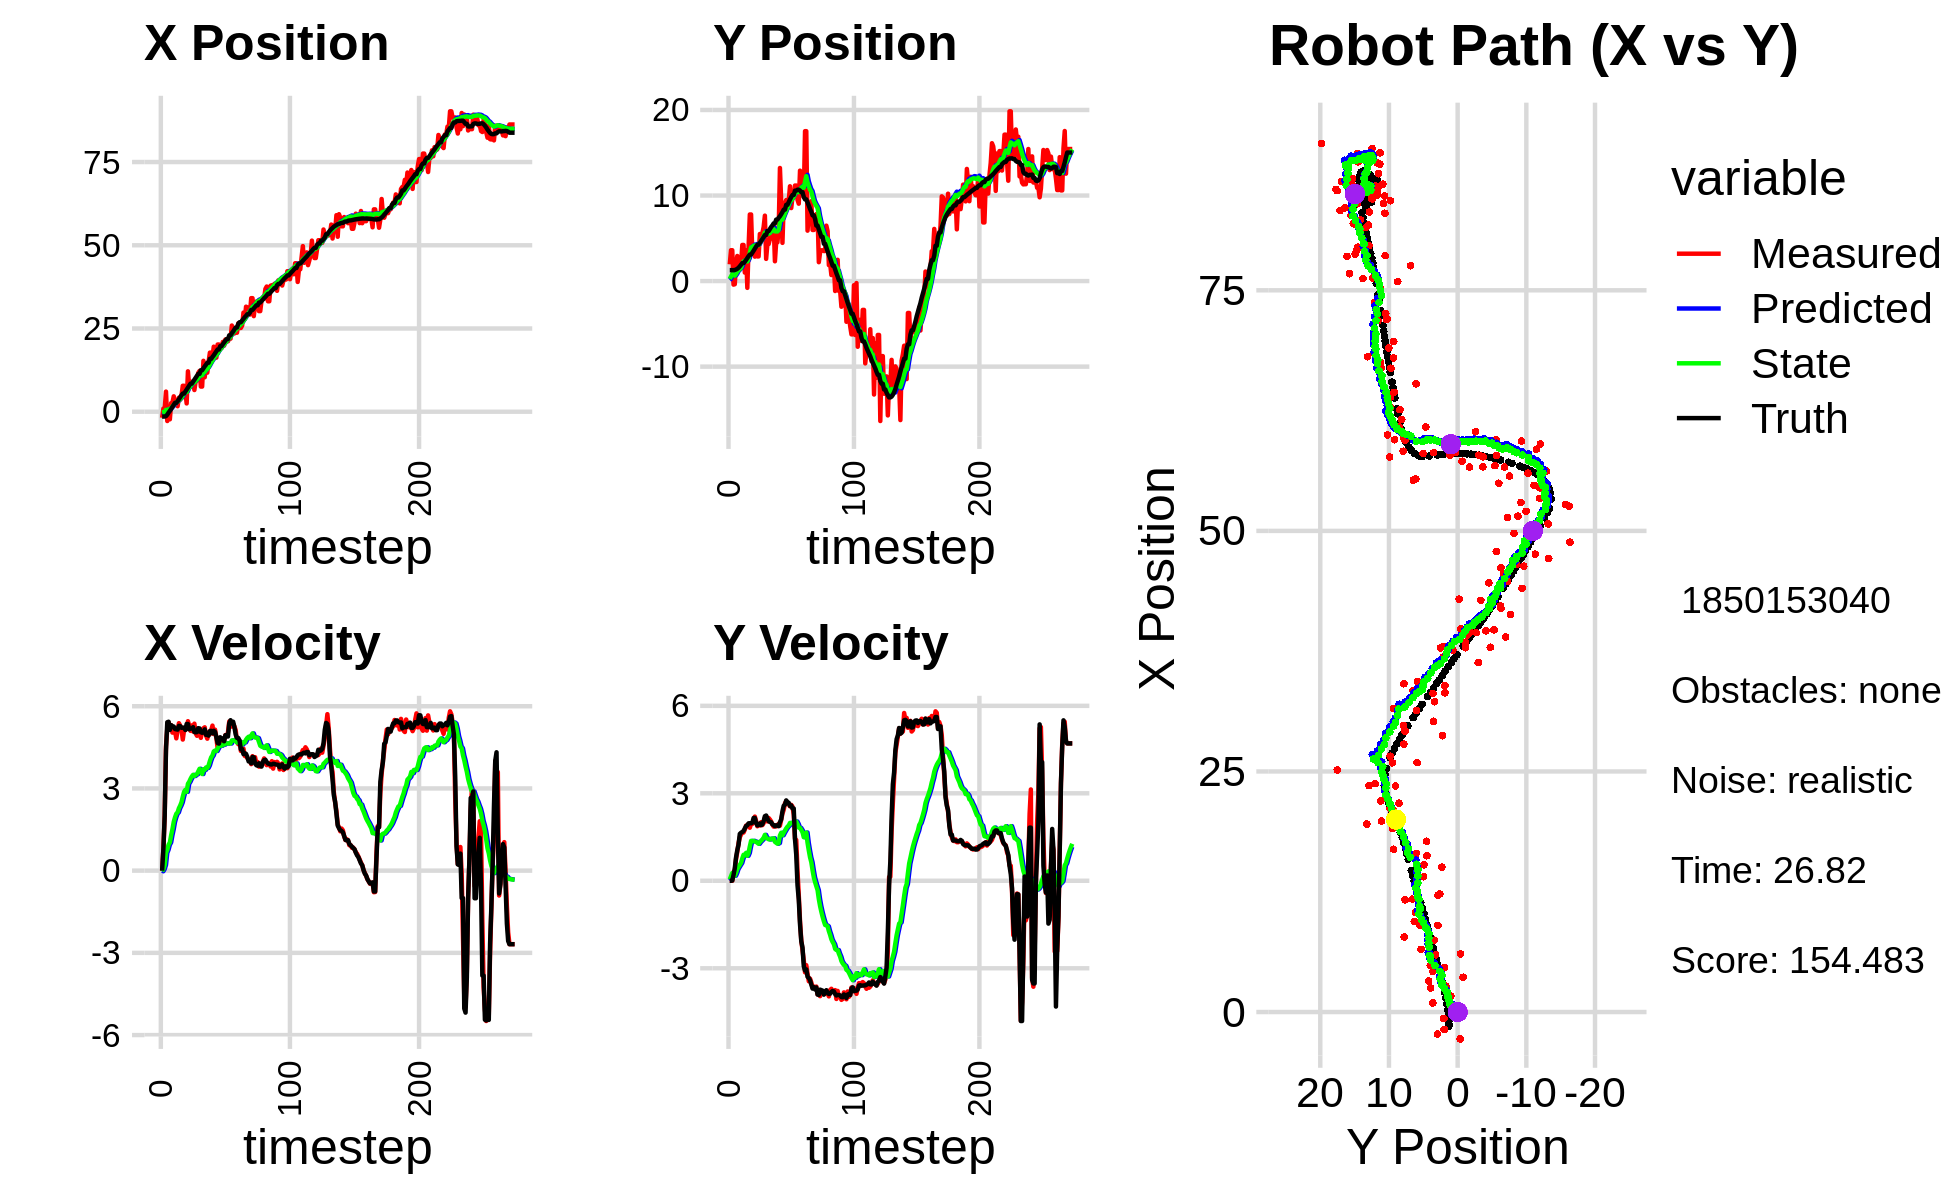

Data behind this chart, as committed beside it:
-1.816497325824716125e+00, 1.957131206995637918e+00, 0.000000000000000000e+00, 0.000000000000000000e+00, 0.000000000000000000e+00, 0.000000000000000000e+00, 0.000000000000000000e+00, 0.000000000000000000e+00, -1.310882427906059911e-01, 1.221030261798021488e-01, 0.000000000000000000e+00, 0.000000000000000000e+00, -1.455412506825347396e+00, 1.277266979547156511e+00, 0.000000000000000000e+00, 0.000000000000000000e+00, 0.000000000000000000e+00, -5.162624875083565712e-04
-1.816497325824716125e+00, 1.957131206995637918e+00, 0.000000000000000000e+00, 0.000000000000000000e+00, -1.310882427906059911e-01, 1.221030261798021488e-01, 0.000000000000000000e+00, 0.000000000000000000e+00, -2.433150920625982150e-01, 2.535557944458638469e-01, -2.198464542609035802e-02, 4.446022767266184783e-02, -1.455412506825347396e+00, 1.277266979547156511e+00, 0.000000000000000000e+00, 0.000000000000000000e+00, 0.000000000000000000e+00, -2.682706399355083704e-04
9.494439367134231977e-01, 3.605369328916449234e+00, 8.069999619006402725e-01, 1.774186396189529234e-04, -2.455135566052072393e-01, 2.580018172131300358e-01, -2.198464542609035802e-02, 4.446022767266184783e-02, -1.496328988588149222e-01, 5.310110670419527779e-01, 5.681064089452754484e-02, 1.561131861473076810e-01, -1.455412506825347396e+00, 1.277266979547156511e+00, 8.000000000000000444e-01, 0.000000000000000000e+00, 8.000000119209289551e-01, -2.198496222263202071e-04
9.494439367134231977e-01, 3.605369328916449234e+00, 2.029999922330907314e+00, 4.462947232342909980e-04, -1.439518347693621581e-01, 5.466223856566835293e-01, 5.681064089452754484e-02, 1.561131861473076810e-01, -1.660429089460291330e-02, 8.178962797949775876e-01, 2.049425576498166146e-01, 2.654319248132530618e-01, -1.455412506825347396e+00, 1.277266979547156511e+00, 2.000000000000000000e+00, 8.999999999999999320e-03, 2.000000000000000000e+00, -2.198496222263202071e-04
6.041708350899380520e+00, -4.143991969933972230e-01, 4.538959491901089827e+00, 3.020691764125734702e-01, 3.889964870378750939e-03, 8.444394722763028938e-01, 2.049425576498166146e-01, 2.654319248132530618e-01, 5.485979521609580800e-01, 7.230057677799678340e-01, 6.464611201877834556e-01, 2.137591498707019089e-01, -1.315668701806552043e+00, 1.277863094265367261e+00, 4.395999999999999908e+00, 1.970000000000000084e-01, 4.400000095367431641e+00, -6.645232439041137695e-02
-2.795159220002673806e+00, -3.693548181682498877e-01, 5.187524943902220187e+00, 3.452314104631740710e-01, 6.132440641797364256e-01, 7.443816827670379777e-01, 6.464611201877834556e-01, 2.137591498707019089e-01, 5.460234173672080527e-01, 6.362341225681493739e-01, 7.628511284866918984e-01, 1.733534410604799791e-01, -8.882318729859524087e-01, 1.292960192818819909e+00, 5.416999999999999815e+00, 4.239999999999999880e-01, 5.434000015258789062e+00, -6.645232439041137695e-02
-6.742045873281173884e-01, 2.016588731223770914e+00, 5.412277501351250741e+00, 7.427107710516428485e-01, 6.223085302158772869e-01, 6.535694666741973524e-01, 7.628511284866918984e-01, 1.733534410604799791e-01, 7.116721664476153286e-01, 8.255338618464000966e-01, 9.454896792588503018e-01, 2.704134168373445446e-01, -2.697283023107898137e-01, 1.352667672253391240e+00, 5.434000000000000163e+00, 8.010000000000000453e-01, 5.493000030517578125e+00, -1.363752484321594238e-01
-2.283496975761910797e+00, 2.933250499802921407e+00, 5.310251072145157458e+00, 9.913813670829967339e-01, 8.062211343735004032e-01, 8.525752035301346066e-01, 9.454896792588503018e-01, 2.704134168373445446e-01, 7.621732986166716017e-01, 1.112132827150138503e+00, 1.028553298235934221e+00, 4.043468623493962077e-01, 2.396711117677991776e-01, 1.432764722828884230e+00, 5.136000000000000121e+00, 1.048999999999999932e+00, 5.242000102996826172e+00, -1.845672726631164551e-01
2.582651615788940536e+00, 1.673824591534152084e+00, 5.308631769345388385e+00, 1.289494388729907293e+00, 8.650286284402650683e-01, 1.152567513385078124e+00, 1.028553298235934221e+00, 4.043468623493962077e-01, 1.165789189748405841e+00, 1.250517046775605046e+00, 1.291773605473912401e+00, 4.737639812636693648e-01, 8.399060970296983175e-01, 1.558435602650231733e+00, 5.309000000000000163e+00, 1.235999999999999988e+00, 5.451000213623046875e+00, -2.382901608943939209e-01
2.737349152939990482e+00, 1.793666926820248531e+00, 5.037839530877370464e+00, 1.491539749817755389e+00, 1.294966550295796992e+00, 1.297893444901971893e+00, 1.291773605473912401e+00, 4.737639812636693648e-01, 1.557498539622596434e+00, 1.398448797842250402e+00, 1.512064827424935753e+00, 5.447799095656165047e-01, 1.452069640271137940e+00, 1.723131341930756122e+00, 5.272000000000000242e+00, 1.606999999999999984e+00, 5.552999973297119141e+00, -2.878449559211730957e-01
4.628906369153902745e+00, 1.937902309192006900e+00, 5.040583007462280385e+00, 1.585300633411336646e+00, 1.708705022365089921e+00, 1.452926788798811986e+00, 1.512064827424935753e+00, 5.447799095656165047e-01, 2.074118937552257957e+00, 1.552420509851060393e+00, 1.777990269043290938e+00, 6.127909347484001845e-01, 2.058289885704506883e+00, 1.908466888362114089e+00, 5.259000000000000341e+00, 1.647999999999999909e+00, 5.511000156402587891e+00, -3.047126233577728271e-01
3.212365746656499432e+00, 4.222288622509864808e+00, 5.088286702291089370e+00, 1.656060880219241138e+00, 2.251917964456587207e+00, 1.613699603325900345e+00, 1.777990269043290938e+00, 6.127909347484001845e-01, 2.463242456460008167e+00, 1.949696471981379631e+00, 1.946752766401791623e+00, 7.661115829302068692e-01, 2.663945556000161918e+00, 2.102036013202639886e+00, 5.168999999999999595e+00, 1.673000000000000043e+00, 5.433000087738037109e+00, -3.146527111530303955e-01
3.212365746656499432e+00, 4.222288622509864808e+00, 4.828368867924501373e+00, 1.654590888959501571e+00, 2.657917733100187530e+00, 2.026307630274400307e+00, 1.946752766401791623e+00, 7.661115829302068692e-01, 2.820593720012197103e+00, 2.309060482219190025e+00, 2.076824544335327705e+00, 8.920236030945729588e-01, 2.663945556000161918e+00, 2.102036013202639886e+00, 5.157000000000000028e+00, 1.711999999999999966e+00, 5.433000087738037109e+00, -3.301398456096649170e-01
1.646762132602920037e+00, 9.921708837768913325e-01, 5.117843724562763263e+00, 1.753788459293934343e+00, 3.028276174445729829e+00, 2.398262842528647187e+00, 2.076824544335327705e+00, 8.920236030945729588e-01, 3.049881037275615547e+00, 2.275950100521799691e+00, 2.127735923198670331e+00, 8.692587253084673726e-01, 3.157548308497090783e+00, 2.266102505543098999e+00, 5.147999999999999687e+00, 1.794999999999999929e+00, 5.452000141143798828e+00, -3.301398456096649170e-01
4.213035524447581892e+00, 3.599784805187955516e+00, 5.380868127493843467e+00, 1.892583987833258430e+00, 3.262654629595482803e+00, 2.362875973052646295e+00, 2.127735923198670331e+00, 8.692587253084673726e-01, 3.469414820160186874e+00, 2.542195723507677751e+00, 2.277782770425137215e+00, 9.563930917310708990e-01, 3.752179503956943663e+00, 2.472751093864820504e+00, 5.283000000000000362e+00, 1.875999999999999890e+00, 5.606999874114990234e+00, -3.382104337215423584e-01
3.615341067788226059e+00, -7.916329374894164328e-01, 5.295625944766755744e+00, 1.908399580135267115e+00, 3.697193097202700507e+00, 2.637835032680784675e+00, 2.277782770425137215e+00, 9.563930917310708990e-01, 3.814193125564519615e+00, 2.291471302527127829e+00, 2.373583924384898403e+00, 8.575677876723972748e-01, 4.355847717025505439e+00, 2.687091780916513795e+00, 5.274000000000000021e+00, 1.901999999999999913e+00, 5.606999874114990234e+00, -3.458855748176574707e-01
4.834350340131642554e+00, 3.981885506544839082e+00, 5.166672229692024665e+00, 1.951672221052051404e+00, 4.051551518003009278e+00, 2.377228081294367357e+00, 2.373583924384898403e+00, 8.575677876723972748e-01, 4.224392010358704930e+00, 2.598774172252201531e+00, 2.493547425932280515e+00, 9.573580228792393232e-01, 4.958224654261281117e+00, 2.908502651705035635e+00, 5.213000000000000078e+00, 1.969000000000000083e+00, 5.572000026702880859e+00, -3.611729741096496582e-01
7.793659568384683212e+00, 7.786060406773152032e+00, 4.784436132902806449e+00, 1.820255877773907960e+00, 4.473746752951933026e+00, 2.694509974540125530e+00, 2.493547425932280515e+00, 9.573580228792393232e-01, 4.820015870317492457e+00, 3.295920012354892403e+00, 2.695677922298362450e+00, 1.179309412963487569e+00, 5.452485442771020097e+00, 3.096846176593657241e+00, 5.219000000000000306e+00, 1.973999999999999977e+00, 5.579999923706054688e+00, -3.635433018207550049e-01
7.793659568384683212e+00, 7.786060406773152032e+00, 5.132123434396532957e+00, 1.952534757999512260e+00, 5.089583662547328302e+00, 3.413850953651241138e+00, 2.695677922298362450e+00, 1.179309412963487569e+00, 5.393336131987879867e+00, 3.930639307155253004e+00, 2.874265764458753036e+00, 1.368435349580592097e+00, 5.452485442771020097e+00, 3.096846176593657241e+00, 5.219999999999999751e+00, 1.971000000000000085e+00, 5.579999923706054688e+00, -3.635433018207550049e-01
5.946149468784927450e+00, 3.198617657954156535e+00, 5.125478672742912245e+00, 1.950314496330265657e+00, 5.680762708433754860e+00, 4.067482842113312458e+00, 2.874265764458753036e+00, 1.368435349580592097e+00, 5.788922000649423971e+00, 3.992125108786376053e+00, 2.949498031779510310e+00, 1.355211117208310112e+00, 6.051089644982416083e+00, 3.323221875370791611e+00, 5.134999999999999787e+00, 1.995000000000000107e+00, 5.508999824523925781e+00, -3.746450841426849365e-01
2.491872668688644765e+00, 3.930259360863692653e+00, 5.198541373921489850e+00, 2.044153418916077491e+00, 6.083871803827374691e+00, 4.127646220507206642e+00, 2.949498031779510310e+00, 1.355211117208310112e+00, 5.894961067644397978e+00, 4.130827045008706122e+00, 2.874639615887626398e+00, 1.369943981354005302e+00, 6.640923858291884585e+00, 3.550608827686539737e+00, 5.352000000000000313e+00, 2.153000000000000025e+00, 5.769000053405761719e+00, -3.746450841426849365e-01
1.213611543200088505e+01, 2.856056524941796848e+00, 5.453564078733552201e+00, 2.201090714327836650e+00, 6.182425029233160174e+00, 4.267821443144106830e+00, 2.874639615887626398e+00, 1.369943981354005302e+00, 6.737114232873583575e+00, 4.140786488531035481e+00, 3.171536410545981344e+00, 1.344719562157376647e+00, 7.235833526309460417e+00, 3.787790251752332971e+00, 5.352000000000000313e+00, 2.154999999999999805e+00, 5.769000053405761719e+00, -3.836110532283782959e-01
7.459904193960491092e+00, 3.436557008122389512e+00, 5.291434754426231457e+00, 2.050937689080519100e+00, 7.054267873928181665e+00, 4.275258444746772746e+00, 3.171536410545981344e+00, 1.344719562157376647e+00, 7.165243181550819074e+00, 4.207314923027765552e+00, 3.243539272277474517e+00, 1.336298058593277327e+00, 7.838780761002574593e+00, 4.028477860457045701e+00, 5.157000000000000028e+00, 1.975999999999999979e+00, 5.521999835968017578e+00, -3.697675466537475586e-01
9.005391359543898133e+00, 2.882200909648713338e+00, 5.101047557493643581e+00, 1.869974269756045526e+00, 7.489597108778566437e+00, 4.340944728887093262e+00, 3.243539272277474517e+00, 1.336298058593277327e+00, 7.674815541234091043e+00, 4.197863930550321143e+00, 3.348688623329244773e+00, 1.300352035288208530e+00, 8.432946562942818858e+00, 4.252461386676972488e+00, 5.187999999999999723e+00, 1.899999999999999911e+00, 5.525000095367431641e+00, -3.513739705085754395e-01
9.005391359543898133e+00, 2.882200909648713338e+00, 5.301033237160318379e+00, 1.943286284804206066e+00, 8.009684403567016275e+00, 4.327899134079141952e+00, 3.348688623329244773e+00, 1.300352035288208530e+00, 8.157841776879388718e+00, 4.190099348857448724e+00, 3.435641946261174695e+00, 1.268295609273672353e+00, 8.432946562942818858e+00, 4.252461386676972488e+00, 5.184000000000000163e+00, 1.911999999999999922e+00, 5.525000095367431641e+00, -3.513739705085754395e-01
9.023710038706001413e+00, 5.505738092253821492e+00, 5.077454154561361399e+00, 1.896275332158793292e+00, 8.501405971505505477e+00, 4.316928909784816248e+00, 3.435641946261174695e+00, 1.268295609273672353e+00, 8.601316189479751628e+00, 4.470788339483841689e+00, 3.496244666706479709e+00, 1.329059051318171480e+00, 9.028754592572816762e+00, 4.471584035248616473e+00, 5.235000000000000320e+00, 1.967999999999999972e+00, 5.592999935150146484e+00, -3.585103154182434082e-01
6.518120408603761184e+00, 5.319100214249794512e+00, 5.363817135748546683e+00, 2.009838703329366982e+00, 8.950940656150399022e+00, 4.603694244615659237e+00, 3.496244666706479709e+00, 1.329059051318171480e+00, 8.833452462007935324e+00, 4.706702058071319250e+00, 3.454446629214462217e+00, 1.374344572055473890e+00, 9.628623366721521748e+00, 4.696783019951774385e+00, 5.060999999999999943e+00, 1.907999999999999918e+00, 5.407999992370605469e+00, -3.585103154182434082e-01
9.246535838150128583e+00, 5.608606232817768600e+00, 5.008728421274018849e+00, 1.908465622744174306e+00, 9.178897124929381590e+00, 4.844136515276866284e+00, 3.454446629214462217e+00, 1.374344572055473890e+00, 9.239960575590060898e+00, 4.947330455209108635e+00, 3.495003169318970038e+00, 1.416781334200270193e+00, 1.021533906482582488e+01, 4.917519284334027851e+00, 5.049000000000000377e+00, 1.939000000000000057e+00, 5.407999992370605469e+00, -3.640449643135070801e-01
9.402037501921149953e+00, 6.312396480708047264e+00, 4.922037084678597019e+00, 1.976351660237774421e+00, 9.589460892521957547e+00, 5.089008588629135410e+00, 3.495003169318970038e+00, 1.416781334200270193e+00, 9.626187616904354982e+00, 5.243765884080380246e+00, 3.522853530778259135e+00, 1.475761315050046818e+00, 1.079633271763676738e+01, 5.143893434162968070e+00, 5.056000000000000050e+00, 2.047000000000000153e+00, 5.454999923706054688e+00, -3.818257153034210205e-01
1.166365081073785959e+01, 7.648466540284094783e+00, 5.117120782825566039e+00, 2.161734948326643924e+00, 9.978472969982181695e+00, 5.391342015585385283e+00, 3.522853530778259135e+00, 1.475761315050046818e+00, 1.016272379797823255e+01, 5.664708337553268969e+00, 3.620868471441343051e+00, 1.574101841089453613e+00, 1.138373887560406139e+01, 5.384642554356738664e+00, 5.200000000000000178e+00, 2.214999999999999858e+00, 5.651999950408935547e+00, -3.997099995613098145e-01
1.226465851095558079e+01, 2.595272732965244966e+00, 5.056323320355359030e+00, 2.136050973886851168e+00, 1.052481064512236664e+01, 5.822118521662214441e+00, 3.620868471441343051e+00, 1.574101841089453613e+00, 1.070705398486208715e+01, 5.484345268014255481e+00, 3.716301696461353110e+00, 1.478382361272406742e+00, 1.138373887560406139e+01, 5.384642554356738664e+00, 5.190000000000000391e+00, 2.237999999999999989e+00, 5.651999950408935547e+00, -3.997099995613098145e-01
7.553508639446337547e+00, 4.322922064328279745e+00, 4.846952803180023750e+00, 2.035459948729892332e+00, 1.107868415450822219e+01, 5.632183504141496044e+00, 3.716301696461353110e+00, 1.478382361272406742e+00, 1.085184473260092375e+01, 5.506383252667077066e+00, 3.619025810311643720e+00, 1.449058589591690316e+00, 1.246226441917404593e+01, 5.846303894012699232e+00, 5.051999999999999602e+00, 2.137000000000000011e+00, 5.485000133514404297e+00, -3.975823521614074707e-01
7.553508639446337547e+00, 4.322922064328279745e+00, 5.126318711200094747e+00, 2.152778631190001679e+00, 1.121374731363208888e+01, 5.651289111626246253e+00, 3.619025810311643720e+00, 1.449058589591690316e+00, 1.098996669636468226e+01, 5.528355560679772296e+00, 3.526183680115573260e+00, 1.423299443873405234e+00, 1.246226441917404593e+01, 5.846303894012699232e+00, 5.032000000000000028e+00, 2.048999999999999932e+00, 5.434000015258789062e+00, -3.975823521614074707e-01
1.529390180129192700e+01, 4.911157442241075977e+00, 5.196074141090755383e+00, 2.101627639260045921e+00, 1.134258506437623915e+01, 5.670685505067113219e+00, 3.526183680115573260e+00, 1.423299443873405234e+00, 1.169831866092577144e+01, 5.609742234290939322e+00, 3.702220646677060856e+00, 1.416423938861097964e+00, 1.304762971448821318e+01, 6.088115169521324255e+00, 5.046000000000000263e+00, 2.015000000000000124e+00, 5.434000015258789062e+00, -3.843491673469543457e-01
1.034632027210797744e+01, 6.120264423934642650e+00, 5.231224604645142939e+00, 2.034713049457309797e+00, 1.206854072559347735e+01, 5.751384628177048874e+00, 3.702220646677060856e+00, 1.416423938861097964e+00, 1.199160776315041588e+01, 5.813058961973846195e+00, 3.677627352562467422e+00, 1.446604992755005092e+00, 1.363095414636094738e+01, 6.320074988291082718e+00, 5.155999999999999694e+00, 2.007000000000000117e+00, 5.532999992370605469e+00, -3.709490597248077393e-01
1.406087742750890257e+01, 4.956478668704883184e+00, 4.936366182247043710e+00, 1.926574070932842497e+00, 1.235937049840666191e+01, 5.957719461249347148e+00, 3.677627352562467422e+00, 1.446604992755005092e+00, 1.253058939127047644e+01, 5.863323523542479876e+00, 3.765082674545531027e+00, 1.425814825095858218e+00, 1.412715280050041855e+01, 6.513408614774980343e+00, 4.956000000000000405e+00, 1.931999999999999940e+00, 5.318999767303466797e+00, -3.721006810665130615e-01
1.172938740278100234e+01, 6.585010556679232074e+00, 4.815949687140666846e+00, 1.858191180133968334e+00, 1.290709765872503034e+01, 6.005905006052065787e+00, 3.765082674545531027e+00, 1.425814825095858218e+00, 1.285457696584571075e+01, 6.084434125778964919e+00, 3.748403851117416252e+00, 1.457828861815542609e+00, 1.471533715767448136e+01, 6.742582751798759766e+00, 4.961999999999999744e+00, 1.913999999999999924e+00, 5.318999767303466797e+00, -3.682411313056945801e-01
1.505167868790328889e+01, 2.313971473570657800e+00, 5.046927451883375326e+00, 1.900782379238010966e+00, 1.322941735095745308e+01, 6.230217011960519358e+00, 3.748403851117416252e+00, 1.457828861815542609e+00, 1.341050343870578665e+01, 5.812692615209331670e+00, 3.840261054138091268e+00, 1.336316451394024662e+00, 1.471533715767448136e+01, 6.742582751798759766e+00, 4.929000000000000270e+00, 1.870999999999999996e+00, 5.271999835968017578e+00, -3.601916730403900146e-01
1.775033927018494850e+01, 4.525234414236639857e+00, 4.981325227007129541e+00, 1.862128158508793430e+00, 1.379452954411959631e+01, 5.946324260348734292e+00, 3.840261054138091268e+00, 1.336316451394024662e+00, 1.413002570836716920e+01, 5.807104276673275223e+00, 4.001308600880869371e+00, 1.302511766474722332e+00, 1.588365876683385025e+01, 7.184715224369713660e+00, 5.096000000000000085e+00, 1.903000000000000025e+00, 5.440000057220458984e+00, -3.577373623847961426e-01
1.775033927018494850e+01, 4.525234414236639857e+00, 5.121829040775162767e+00, 1.914651552600153961e+00, 1.453015656845525605e+01, 5.937355453320747323e+00, 4.001308600880869371e+00, 1.302511766474722332e+00, 1.480948763791234590e+01, 5.802025050349703506e+00, 4.136377017477598450e+00, 1.271455018989076979e+00, 1.588365876683385025e+01, 7.184715224369713660e+00, 5.100999999999999979e+00, 1.891000000000000014e+00, 5.440000057220458984e+00, -3.577373623847961426e-01
1.648076066661456807e+01, 6.034550143143100343e+00, 5.292734503849084504e+00, 1.954258864661411854e+00, 1.522312533966010584e+01, 5.929170552248611337e+00, 4.136377017477598450e+00, 1.271455018989076979e+00, 1.535643583076011964e+01, 5.963695605334604188e+00, 4.205076678949112079e+00, 1.294147310365031833e+00, 1.646749627612090805e+01, 7.401384307945412466e+00, 5.012999999999999901e+00, 1.872000000000000108e+00, 5.350999832153320312e+00, -3.624509274959564209e-01
1.953341019212000162e+01, 1.321739049059737781e+01, 4.986518440747485847e+00, 1.890905812854841717e+00, 1.577694349865503121e+01, 6.093110336371107216e+00, 4.205076678949112079e+00, 1.294147310365031833e+00, 1.608445245332251972e+01, 6.899321989460245774e+00, 4.350258402452623407e+00, 1.553612990962490059e+00, 1.695288598561966253e+01, 7.581932498065657278e+00, 5.104000000000000092e+00, 2.007000000000000117e+00, 5.484000205993652344e+00, -3.624509274959564209e-01
1.691382133976417990e+01, 9.325905872233271054e+00, 5.146047976299039206e+00, 2.091940084818563861e+00, 1.651947829356778286e+01, 7.054683288556494958e+00, 4.350258402452623407e+00, 1.553612990962490059e+00, 1.657579393868538276e+01, 7.323324180100440728e+00, 4.381350272481663310e+00, 1.645987118950314576e+00, 1.755363976982720331e+01, 7.814924670749343605e+00, 5.064000000000000057e+00, 2.104999999999999982e+00, 5.484000205993652344e+00, -3.861091732978820801e-01
1.624224221716312755e+01, 4.466606093608376682e+00, 4.855483749664884385e+00, 2.305407243143874130e+00, 1.701392896593354820e+01, 7.487922891995472341e+00, 4.381350272481663310e+00, 1.645987118950314576e+00, 1.697219838091774591e+01, 7.176616038638027106e+00, 4.365708651092971238e+00, 1.561532450199873745e+00, 1.812853753620932196e+01, 8.063423110174499087e+00, 4.875000000000000000e+00, 2.383999999999999897e+00, 5.427000045776367188e+00, -4.432891011238098145e-01
2.018795180372095288e+01, 9.088789714917737683e+00, 4.470607211051246921e+00, 2.433469276124386127e+00, 1.740876924602704179e+01, 7.332769283658014281e+00, 4.365708651092971238e+00, 1.561532450199873745e+00, 1.761994087382973362e+01, 7.555654572416974801e+00, 4.462158230516136470e+00, 1.645561838837116708e+00, 1.869040238895269113e+01, 8.348814441681867038e+00, 4.660000000000000142e+00, 2.571000000000000174e+00, 5.322000026702880859e+00, -4.984768033027648926e-01
2.018795180372095288e+01, 9.088789714917737683e+00, 4.698105790421325700e+00, 2.656202027604154914e+00, 1.806615669688134673e+01, 7.720210756300686761e+00, 4.462158230516136470e+00, 1.645561838837116708e+00, 1.823253565356749206e+01, 7.904957962192696641e+00, 4.539163914285076373e+00, 1.720233232256402012e+00, 1.869040238895269113e+01, 8.348814441681867038e+00, 4.636999999999999567e+00, 2.611000000000000210e+00, 5.322000026702880859e+00, -5.145724415779113770e-01
1.908953815738079030e+01, 9.476223422908230276e+00, 4.832983320666033755e+00, 2.732576939532481486e+00, 1.868645204499599899e+01, 8.076981285418336043e+00, 4.539163914285076373e+00, 1.720233232256402012e+00, 1.872639232326844194e+01, 8.265142801788096349e+00, 4.559282340184385163e+00, 1.795958776789320366e+00, 1.969333589084594749e+01, 8.911774112727098185e+00, 4.868000000000000327e+00, 2.755999999999999783e+00, 5.593999862670898438e+00, -5.145909786224365234e-01
1.908953815738079030e+01, 9.476223422908230276e+00, 4.695445258436836689e+00, 2.654812686643709618e+00, 1.918232055728687868e+01, 8.444738679467027609e+00, 4.559282340184385163e+00, 1.795958776789320366e+00, 1.917995586293491783e+01, 8.587187892699020608e+00, 4.559154875199343593e+00, 1.854888685044681296e+00, 1.969333589084594749e+01, 8.911774112727098185e+00, 4.815000000000000391e+00, 2.701000000000000068e+00, 5.520999908447265625e+00, -5.102527141571044922e-01
2.097365027708404739e+01, 9.370809225601373527e+00, 4.684230147670437994e+00, 2.621719331143611331e+00, 1.963587135045485255e+01, 8.772676761203488383e+00, 4.559154875199343593e+00, 1.854888685044681296e+00, 1.973986120851938963e+01, 8.864239551294266661e+00, 4.607064807280574215e+00, 1.896518244124157260e+00, 2.024568975016402206e+01, 9.222953750726262001e+00, 4.830000000000000071e+00, 2.673999999999999932e+00, 5.520999908447265625e+00, -5.102527141571044922e-01
1.983770048669815012e+01, 1.108093626621208827e+01, 4.722550133708609543e+00, 2.552047131666167701e+00, 2.020056768924744617e+01, 9.053891375706681899e+00, 4.607064807280574215e+00, 1.896518244124157260e+00, 2.017736408438527107e+01, 9.299338155898528413e+00, 4.597370318469466532e+00, 1.983570967010341857e+00, 2.079590260978293159e+01, 9.526417209480047887e+00, 4.721000000000000085e+00, 2.564999999999999947e+00, 5.373000144958496094e+00, -4.954397976398468018e-01
2.169736474824611960e+01, 8.535072638450674987e+00, 4.946319790807456762e+00, 2.604231601259595852e+00, 2.063710111623221621e+01, 9.497695252599562821e+00, 4.597370318469466532e+00, 1.983570967010341857e+00, 2.072782049019679107e+01, 9.412220028374438385e+00, 4.640802163528250368e+00, 1.968120522810241635e+00, 2.135045564190620482e+01, 9.822652293795355760e+00, 4.942000000000000171e+00, 2.584000000000000075e+00, 5.577000141143798828e+00, -4.846212565898895264e-01
2.115022176529803133e+01, 9.845287932987433877e+00, 4.913530793036162692e+00, 2.546049932590280562e+00, 2.119190070654961744e+01, 9.609032080655461883e+00, 4.640802163528250368e+00, 1.968120522810241635e+00, 2.119790022783245931e+01, 9.654356672424352581e+00, 4.645401558778933016e+00, 1.992184353047904644e+00, 2.181817090579054508e+01, 1.006728310663191550e+01, 4.895999999999999908e+00, 2.479999999999999982e+00, 5.420000076293945312e+00, -4.780786335468292236e-01
2.115022176529803133e+01, 9.845287932987433877e+00, 5.047511101784670551e+00, 2.268873462914590799e+00, 2.166244038371035430e+01, 9.853575107729142246e+00, 4.645401558778933016e+00, 1.992184353047904644e+00, 2.163768108146128810e+01, 9.861883701607906616e+00, 4.636994415660815605e+00, 1.999581914094272994e+00, 2.181817090579054508e+01, 1.006728310663191550e+01, 4.895999999999999908e+00, 2.479999999999999982e+00, 5.487999916076660156e+00, -4.224408864974975586e-01
2.193910765661722806e+01, 1.116759873751694165e+01, 5.445785706231522916e+00, 1.444081737485818362e+00, 2.210138052302736966e+01, 1.006184189301733412e+01, 4.636994415660815605e+00, 1.999581914094272994e+00, 2.211626936743939353e+01, 1.016527890669146394e+01, 4.649319894332376357e+00, 2.021695309937618923e+00, 2.295263135429913604e+01, 1.056580205159623453e+01, 5.376000000000000334e+00, 1.423000000000000043e+00, 5.561999797821044922e+00, -2.592084705829620361e-01
2.193910765661722806e+01, 1.116759873751694165e+01, 5.269866056753381045e+00, 1.397432389387968321e+00, 2.258120135687263286e+01, 1.036744843768522628e+01, 4.649319894332376357e+00, 2.021695309937618923e+00, 2.255405018375644843e+01, 1.043489129853435671e+01, 4.641346964149705379e+00, 2.031529442734061330e+00, 2.295263135429913604e+01, 1.056580205159623453e+01, 5.490000000000000213e+00, 8.870000000000000107e-01, 5.561999797821044922e+00, -2.592084705829620361e-01
2.589725339431797480e+01, 9.495961143076460331e+00, 5.256220937095239520e+00, 3.367974910992749260e-01, 2.301818488017141817e+01, 1.063804424280776217e+01, 4.641346964149705379e+00, 2.031529442734061330e+00, 2.325319499026015535e+01, 1.045563216126619288e+01, 4.751778117020923453e+00, 1.945775565053685430e+00, 2.357712876823105219e+01, 1.067766995514077166e+01, 5.373999999999999666e+00, -1.519999999999999962e-01, 5.375999927520751953e+00, -6.398849934339523315e-02
2.348877638578462523e+01, 9.046268297073289943e+00, 5.363594761626361951e+00, -4.796651937671437826e-01, 2.372837280196224796e+01, 1.065020971777156156e+01, 4.751778117020923453e+00, 1.945775565053685430e+00, 2.373091557383092720e+01, 1.039253168005914318e+01, 4.757161793525475524e+00, 1.824100509774258638e+00, 2.409263837335506508e+01, 1.067887635415340419e+01, 5.434999999999999609e+00, -6.490000000000000213e-01, 5.473999977111816406e+00, 8.919252455234527588e-02
2.352080297502075723e+01, 1.290711922724938354e+01, 5.266793482668868265e+00, -1.373729837628707262e+00, 2.420663175318347626e+01, 1.057494173103656898e+01, 4.757161793525475524e+00, 1.824100509774258638e+00, 2.417252554162300271e+01, 1.072561714731635441e+01, 4.745282786834206235e+00, 1.814547457409007913e+00, 2.471118581330796360e+01, 1.057835049759217583e+01, 5.233999999999999986e+00, -1.495999999999999996e+00, 5.379000186920166016e+00, 2.551439404487609863e-01
2.373505854646726121e+01, 1.201127441011018426e+01, 5.124247156932895564e+00, -2.038949386816966136e+00, 2.464705382030642511e+01, 1.090707189305725500e+01, 4.745282786834206235e+00, 1.814547457409007913e+00, 2.459174845627218176e+01, 1.090049954908195495e+01, 4.722924105018801555e+00, 1.745167805775552416e+00, 2.530239999328039602e+01, 1.038922066862793692e+01, 4.963000000000000078e+00, -2.073999999999999844e+00, 5.379000186920166016e+00, 3.786966502666473389e-01
2.373505854646726121e+01, 1.201127441011018426e+01, 4.700559670217032249e+00, -2.378353235550520139e+00, 2.506404086677406085e+01, 1.107501632965951011e+01, 4.722924105018801555e+00, 1.745167805775552416e+00, 2.496431064637580732e+01, 1.104094041470176357e+01, 4.677720985855984281e+00, 1.662614849403302175e+00, 2.530239999328039602e+01, 1.038922066862793692e+01, 4.842999999999999972e+00, -2.291999999999999815e+00, 5.357999801635742188e+00, 4.684140682220458984e-01
2.658342762302686069e+01, 9.811262009433741937e+00, 4.614621865036441228e+00, -2.730624272945868736e+00, 2.543208274496140575e+01, 1.120720189964209368e+01, 4.677720985855984281e+00, 1.662614849403302175e+00, 2.551573066014420377e+01, 1.090696988834173808e+01, 4.715067210348886206e+00, 1.493494290693734516e+00, 2.642765176326292931e+01, 9.833069278378195222e+00, 4.839999999999999858e+00, -2.928999999999999826e+00, 5.657000064849853516e+00, 5.343186855316162109e-01
... 214 more rows
